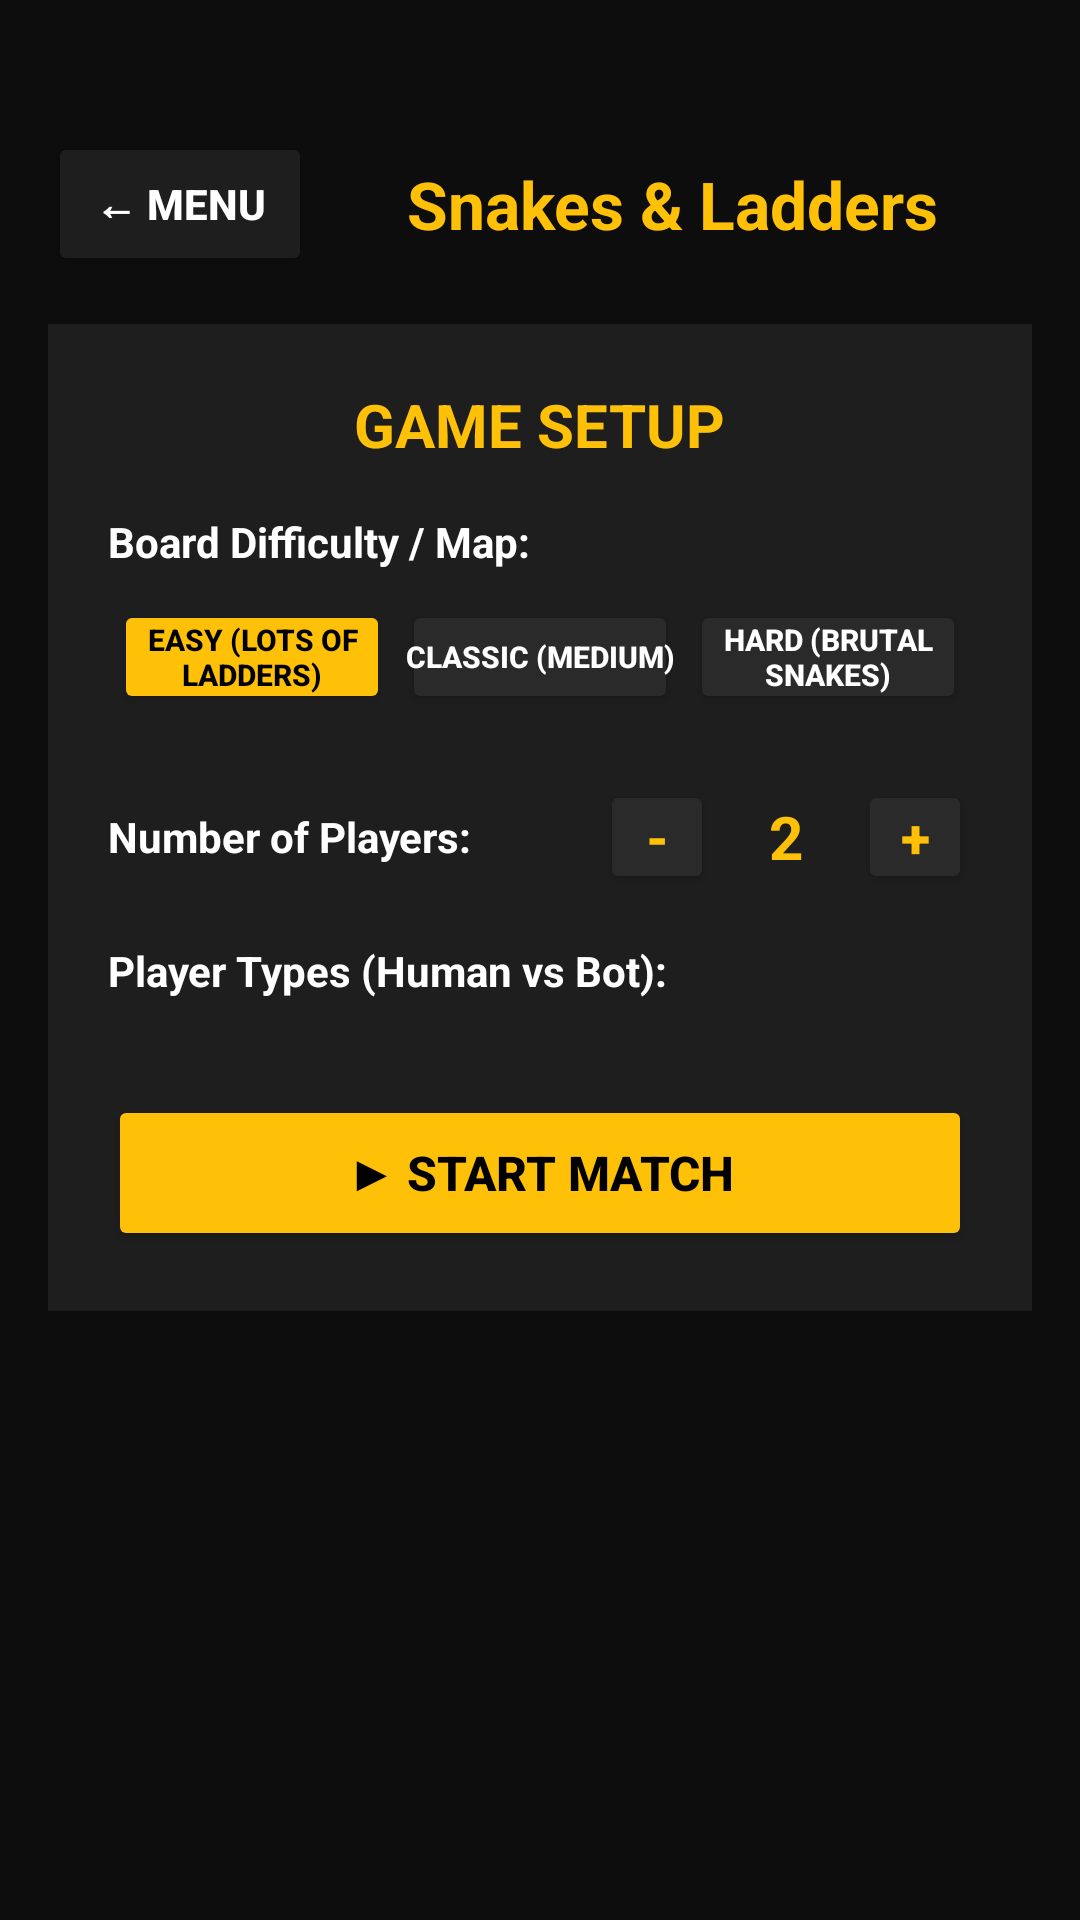

Write the Android layout XML for this screen, with the resource values it uses.
<!-- AndroidManifest.xml: activity theme Theme.RamanStudioGames -->
<!-- res/layout/activity_setup.xml -->
<?xml version="1.0" encoding="utf-8"?>
<LinearLayout xmlns:android="http://schemas.android.com/apk/res/android"
    android:layout_width="match_parent"
    android:layout_height="match_parent"
    android:background="#0D0D0D"
    android:gravity="center_horizontal"
    android:orientation="vertical"
    android:paddingHorizontal="16dp"
    android:paddingBottom="16dp"
    android:paddingTop="36dp">

    
    <LinearLayout
        android:layout_width="match_parent"
        android:layout_height="wrap_content"
        android:layout_marginTop="8dp"
        android:layout_marginBottom="16dp"
        android:gravity="center_vertical"
        android:orientation="horizontal">

        <Button
            android:id="@+id/btnBack"
            android:layout_width="wrap_content"
            android:layout_height="wrap_content"
            android:backgroundTint="#1E1E1E"
            android:text="← Menu"
            android:textColor="#FFFFFF"
            android:textStyle="bold" />

        <TextView
            android:layout_width="0dp"
            android:layout_height="wrap_content"
            android:layout_weight="1"
            android:gravity="center"
            android:text="Snakes &amp; Ladders"
            android:textColor="#FFC107"
            android:textSize="22sp"
            android:textStyle="bold" />

    </LinearLayout>

    <ScrollView
        android:layout_width="match_parent"
        android:layout_height="0dp"
        android:layout_weight="1">

        <LinearLayout
            android:layout_width="match_parent"
            android:layout_height="wrap_content"
            android:gravity="center_horizontal"
            android:orientation="vertical">

            
            <LinearLayout
                android:layout_width="match_parent"
                android:layout_height="wrap_content"
                android:background="#1E1E1E"
                android:elevation="8dp"
                android:orientation="vertical"
                android:padding="20dp">

                <TextView
                    android:layout_width="wrap_content"
                    android:layout_height="wrap_content"
                    android:layout_gravity="center"
                    android:text="GAME SETUP"
                    android:textColor="#FFC107"
                    android:textSize="20sp"
                    android:textStyle="bold" />

                
                <TextView
                    android:layout_width="wrap_content"
                    android:layout_height="wrap_content"
                    android:layout_marginTop="16dp"
                    android:layout_marginBottom="8dp"
                    android:text="Board Difficulty / Map:"
                    android:textColor="#FFFFFF"
                    android:textSize="14sp"
                    android:textStyle="bold" />

                <LinearLayout
                    android:layout_width="match_parent"
                    android:layout_height="wrap_content"
                    android:gravity="center"
                    android:orientation="horizontal">

                    <Button
                        android:id="@+id/btnEasy"
                        android:layout_width="0dp"
                        android:layout_height="38dp"
                        android:layout_margin="2dp"
                        android:layout_weight="1"
                        android:backgroundTint="#FFC107"
                        android:padding="0dp"
                        android:text="Easy (Lots of Ladders)"
                        android:textColor="#000000"
                        android:textSize="10sp"
                        android:textStyle="bold" />

                    <Button
                        android:id="@+id/btnMedium"
                        android:layout_width="0dp"
                        android:layout_height="38dp"
                        android:layout_margin="2dp"
                        android:layout_weight="1"
                        android:backgroundTint="#2A2A2A"
                        android:padding="0dp"
                        android:text="Classic (Medium)"
                        android:textColor="#FFFFFF"
                        android:textSize="10sp"
                        android:textStyle="bold" />

                    <Button
                        android:id="@+id/btnHard"
                        android:layout_width="0dp"
                        android:layout_height="38dp"
                        android:layout_margin="2dp"
                        android:layout_weight="1"
                        android:backgroundTint="#2A2A2A"
                        android:padding="0dp"
                        android:text="Hard (Brutal Snakes)"
                        android:textColor="#FFFFFF"
                        android:textSize="10sp"
                        android:textStyle="bold" />

                </LinearLayout>

                
                <LinearLayout
                    android:layout_width="match_parent"
                    android:layout_height="wrap_content"
                    android:layout_marginTop="20dp"
                    android:gravity="center_vertical"
                    android:orientation="horizontal">

                    <TextView
                        android:layout_width="0dp"
                        android:layout_height="wrap_content"
                        android:layout_weight="1"
                        android:text="Number of Players:"
                        android:textColor="#FFFFFF"
                        android:textSize="14sp"
                        android:textStyle="bold" />

                    <Button
                        android:id="@+id/btnMinusPlayer"
                        android:layout_width="38dp"
                        android:layout_height="38dp"
                        android:backgroundTint="#2A2A2A"
                        android:padding="0dp"
                        android:text="-"
                        android:textColor="#FFC107"
                        android:textSize="18sp"
                        android:textStyle="bold" />

                    <TextView
                        android:id="@+id/tvPlayerCount"
                        android:layout_width="48dp"
                        android:layout_height="wrap_content"
                        android:gravity="center"
                        android:text="2"
                        android:textColor="#FFC107"
                        android:textSize="20sp"
                        android:textStyle="bold" />

                    <Button
                        android:id="@+id/btnPlusPlayer"
                        android:layout_width="38dp"
                        android:layout_height="38dp"
                        android:backgroundTint="#2A2A2A"
                        android:padding="0dp"
                        android:text="+"
                        android:textColor="#FFC107"
                        android:textSize="18sp"
                        android:textStyle="bold" />

                </LinearLayout>

                
                <TextView
                    android:layout_width="wrap_content"
                    android:layout_height="wrap_content"
                    android:layout_marginTop="16dp"
                    android:layout_marginBottom="8dp"
                    android:text="Player Types (Human vs Bot):"
                    android:textColor="#FFFFFF"
                    android:textSize="14sp"
                    android:textStyle="bold" />

                <LinearLayout
                    android:id="@+id/layoutPlayerConfigs"
                    android:layout_width="match_parent"
                    android:layout_height="wrap_content"
                    android:orientation="vertical" />

                
                <Button
                    android:id="@+id/btnStartGame"
                    android:layout_width="match_parent"
                    android:layout_height="52dp"
                    android:layout_marginTop="24dp"
                    android:backgroundTint="#FFC107"
                    android:text="▶ START MATCH"
                    android:textColor="#000000"
                    android:textSize="16sp"
                    android:textStyle="bold" />

            </LinearLayout>

        </LinearLayout>

    </ScrollView>

</LinearLayout>
<!-- resources referenced by this layout -->
<resources>
  <style name="Theme.RamanStudioGames" parent="android:Theme.Material.Light.NoActionBar" />
</resources>
